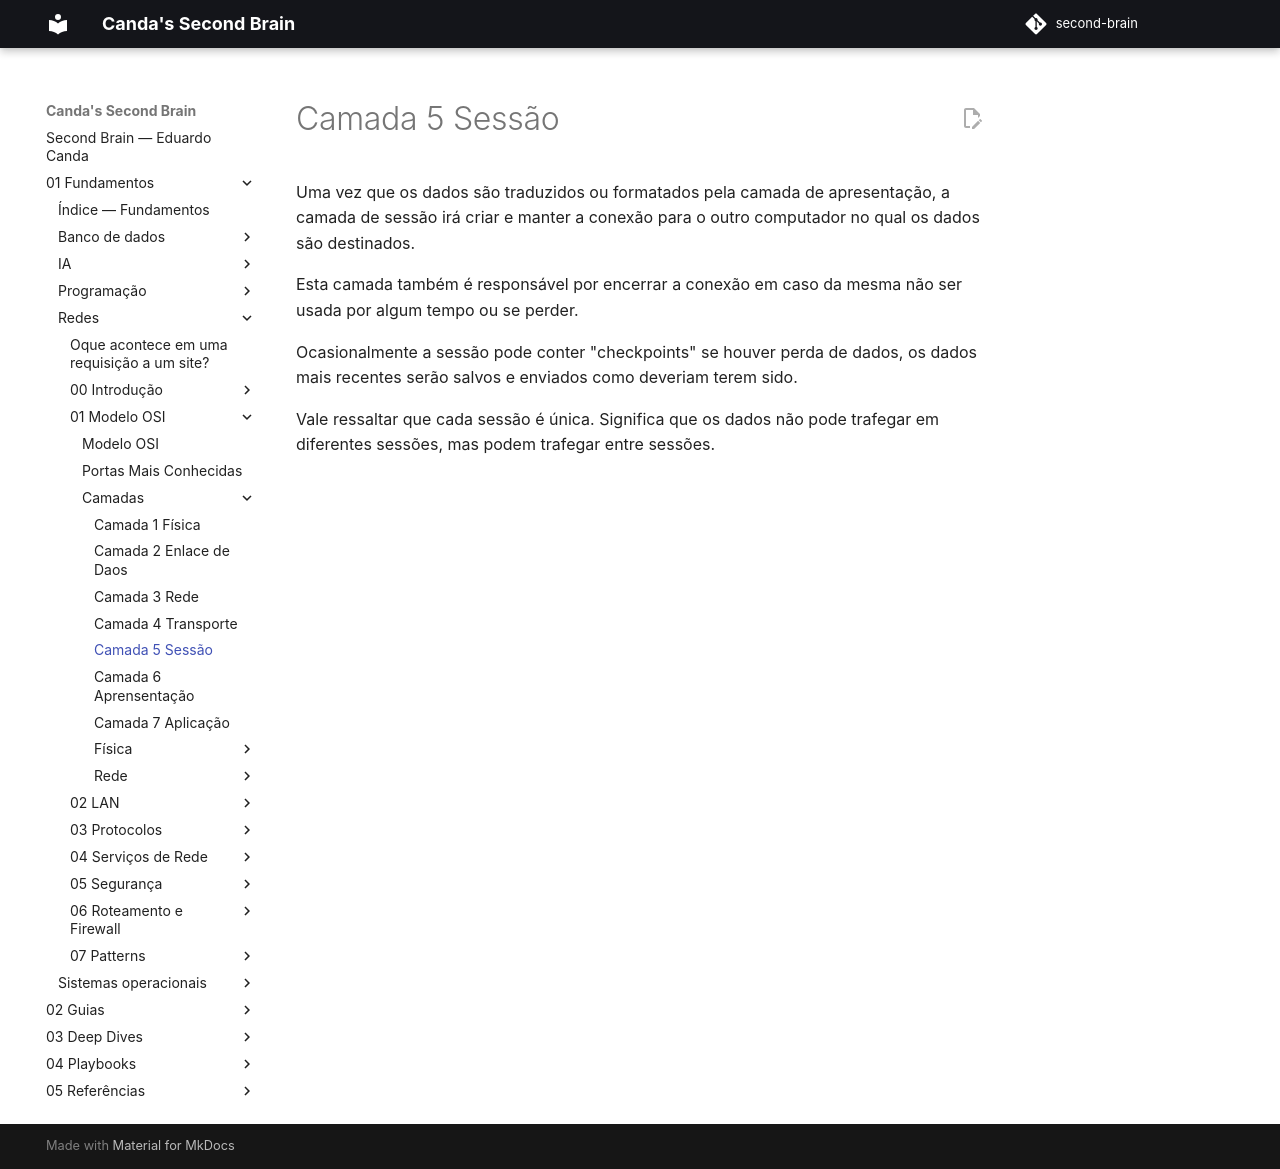

repository: EduardoCanda/second-brain · page: 01 - Fundamentos/Redes/01 - Modelo OSI/Camadas/Camada 5 Sessão/index.html · generator: mkdocs

Uma vez que os dados são traduzidos ou formatados pela camada de apresentação, a camada de sessão irá criar e manter a conexão para o outro computador no qual os dados são destinados.

Esta camada também é responsável por encerrar a conexão em caso da mesma não ser usada por algum tempo ou  se perder.

Ocasionalmente a sessão pode conter "checkpoints" se houver perda de dados, os dados mais recentes serão salvos e enviados como deveriam terem sido.

Vale ressaltar que cada sessão é única. Significa que os dados não pode trafegar em diferentes sessões, mas podem trafegar entre sessões.
